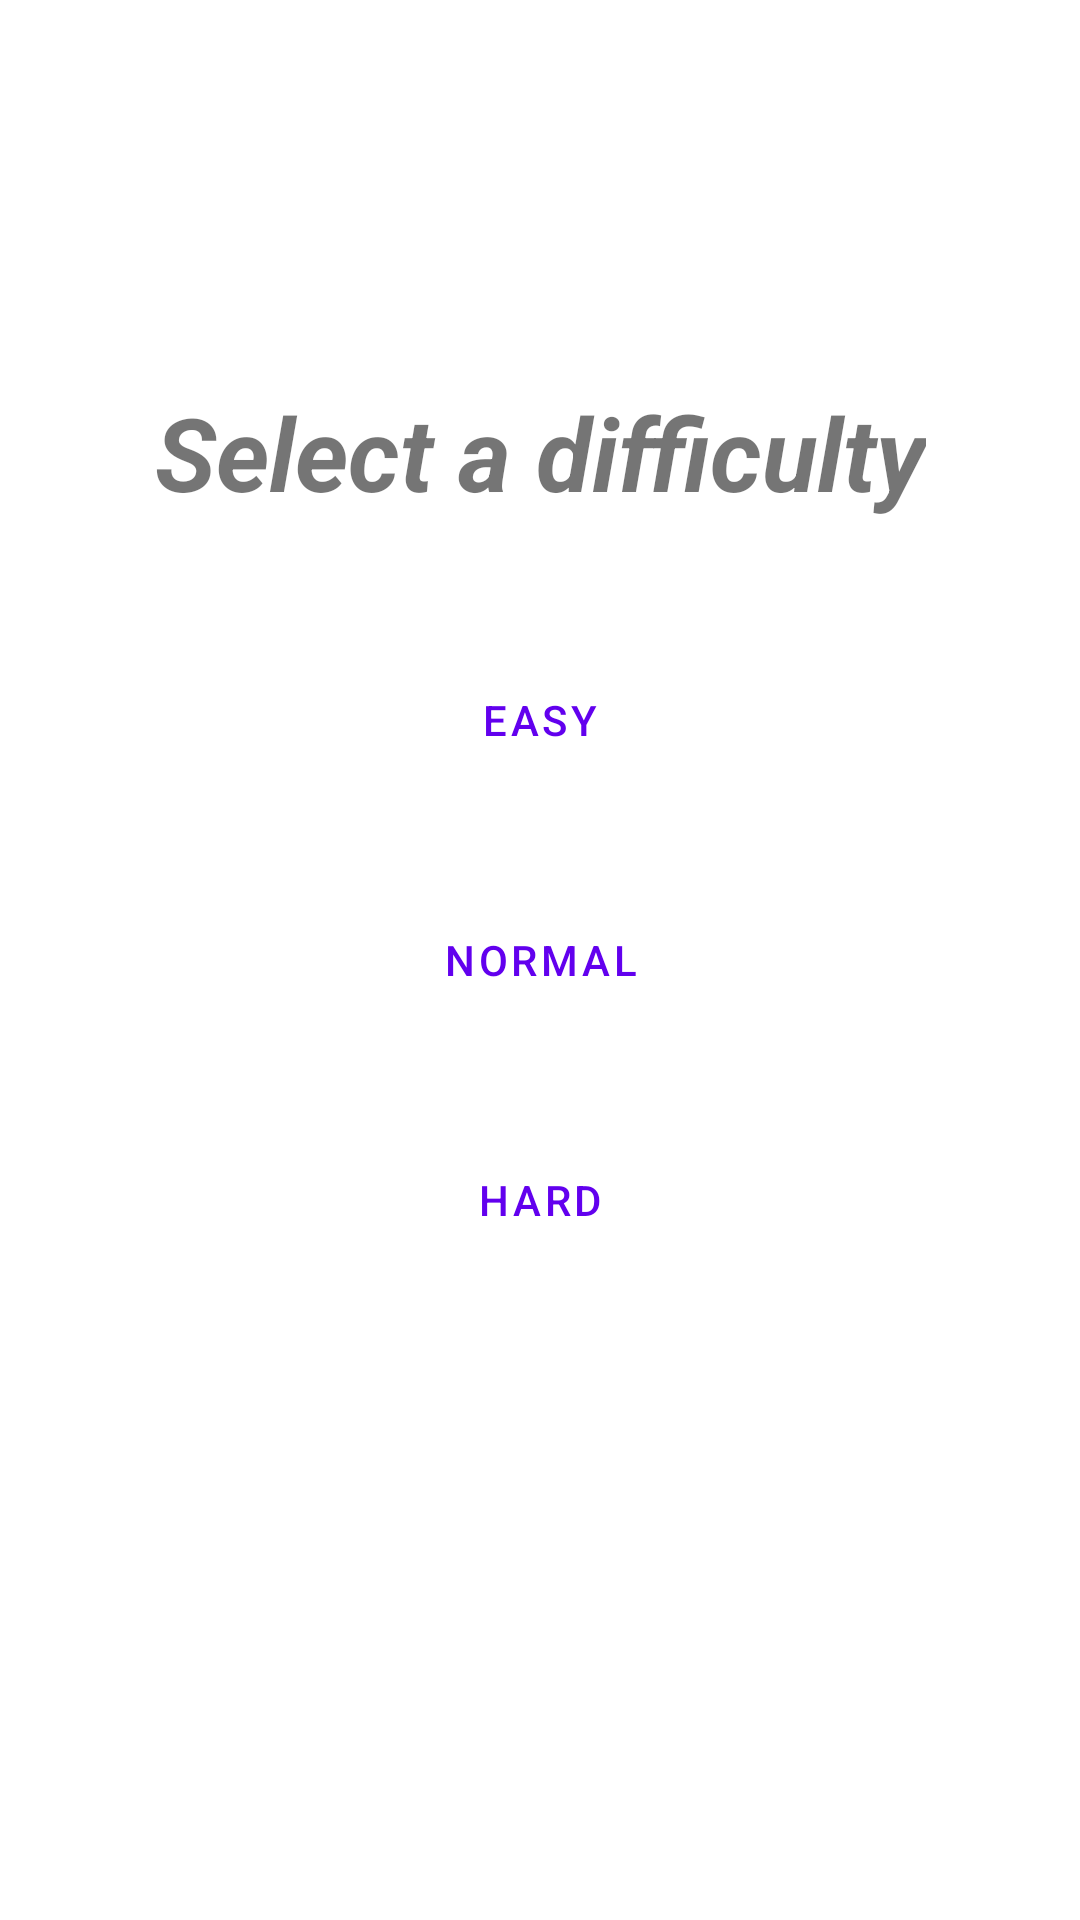

Android layout source for this screen:
<!-- AndroidManifest.xml: application theme Theme.Animacion2D -->
<!-- res/layout/activity_main.xml -->
<?xml version="1.0" encoding="utf-8"?>
<androidx.constraintlayout.widget.ConstraintLayout xmlns:android="http://schemas.android.com/apk/res/android"
    xmlns:app="http://schemas.android.com/apk/res-auto"
    xmlns:tools="http://schemas.android.com/tools"
    android:id="@+id/constraint"
    android:layout_width="match_parent"
    android:layout_height="match_parent"
    tools:context=".MainActivity">

    <Button
        android:id="@+id/btEasy"
        style="@style/Widget.MaterialComponents.Button.OutlinedButton"
        android:layout_width="wrap_content"
        android:layout_height="wrap_content"
        android:layout_marginTop="256dp"
        android:text="@string/easy"
        app:layout_constraintBottom_toTopOf="@+id/btNormal"
        app:layout_constraintEnd_toEndOf="parent"
        app:layout_constraintStart_toStartOf="parent"
        app:layout_constraintTop_toTopOf="parent" />

    <Button
        android:id="@+id/btNormal"
        style="@style/Widget.MaterialComponents.Button.OutlinedButton"
        android:layout_width="wrap_content"
        android:layout_height="wrap_content"
        android:layout_marginTop="32dp"
        android:layout_marginBottom="32dp"
        android:text="@string/normal"
        app:layout_constraintBottom_toTopOf="@+id/btHard"
        app:layout_constraintEnd_toEndOf="parent"
        app:layout_constraintStart_toStartOf="parent"
        app:layout_constraintTop_toBottomOf="@+id/btEasy" />

    <Button
        android:id="@+id/btHard"
        style="@style/Widget.MaterialComponents.Button.OutlinedButton"
        android:layout_width="wrap_content"
        android:layout_height="wrap_content"
        android:layout_marginBottom="256dp"
        android:text="@string/hard"
        app:layout_constraintBottom_toBottomOf="parent"
        app:layout_constraintEnd_toEndOf="parent"
        app:layout_constraintStart_toStartOf="parent"
        app:layout_constraintTop_toBottomOf="@+id/btNormal" />

    <com.aqs.pm.myapplication.Title
        android:id="@+id/title"
        android:layout_width="wrap_content"
        android:layout_height="wrap_content"
        android:visibility="gone"
        app:layout_constraintBottom_toBottomOf="parent"
        app:layout_constraintEnd_toEndOf="parent"
        app:layout_constraintStart_toStartOf="parent"
        app:layout_constraintTop_toTopOf="parent" />

    <com.aqs.pm.myapplication.BouncingBallInside
        android:id="@+id/bouncingBallInside"
        android:layout_width="wrap_content"
        android:layout_height="wrap_content"
        android:visibility="gone"
        app:layout_constraintBottom_toBottomOf="parent"
        app:layout_constraintEnd_toEndOf="parent"
        app:layout_constraintHorizontal_bias="0.0"
        app:layout_constraintStart_toStartOf="parent"
        app:layout_constraintTop_toTopOf="parent"
        app:layout_constraintVertical_bias="0.0" />

    <TextView
        android:id="@+id/tvSelectDifficulty"
        android:layout_width="wrap_content"
        android:layout_height="wrap_content"
        android:text="@string/select_a_difficulty"
        android:textSize="34sp"
        android:textStyle="bold|italic"
        app:layout_constraintBottom_toTopOf="@+id/btEasy"
        app:layout_constraintEnd_toEndOf="parent"
        app:layout_constraintStart_toStartOf="parent"
        app:layout_constraintTop_toTopOf="parent"
        app:layout_constraintVertical_bias="0.75" />

</androidx.constraintlayout.widget.ConstraintLayout>
<!-- resources referenced by this layout -->
<resources>
  <string name="easy">Easy</string>
  <string name="hard">Hard</string>
  <string name="normal">Normal</string>
  <string name="select_a_difficulty">Select a difficulty</string>
  <style name="Theme.Animacion2D" parent="Theme.MaterialComponents.DayNight.DarkActionBar">
          
          <item name="colorPrimary">@color/purple_500</item>
          <item name="colorPrimaryVariant">@color/purple_700</item>
          <item name="colorOnPrimary">@color/white</item>
          
          <item name="colorSecondary">@color/teal_200</item>
          <item name="colorSecondaryVariant">@color/teal_700</item>
          <item name="colorOnSecondary">@color/black</item>
          
          <item name="android:statusBarColor" tools:targetApi="l">?attr/colorPrimaryVariant</item>
          
      </style>
  <!-- not gathered from this repository: default colours our renderer supplied (Android Studio template values) -->
  <color name="purple_500">#FF6200EE</color>
  <color name="purple_700">#FF3700B3</color>
  <color name="teal_200">#FF03DAC5</color>
  <color name="teal_700">#FF018786</color>
  <color name="black">#FF000000</color>
  <color name="white">#FFFFFFFF</color>
</resources>
